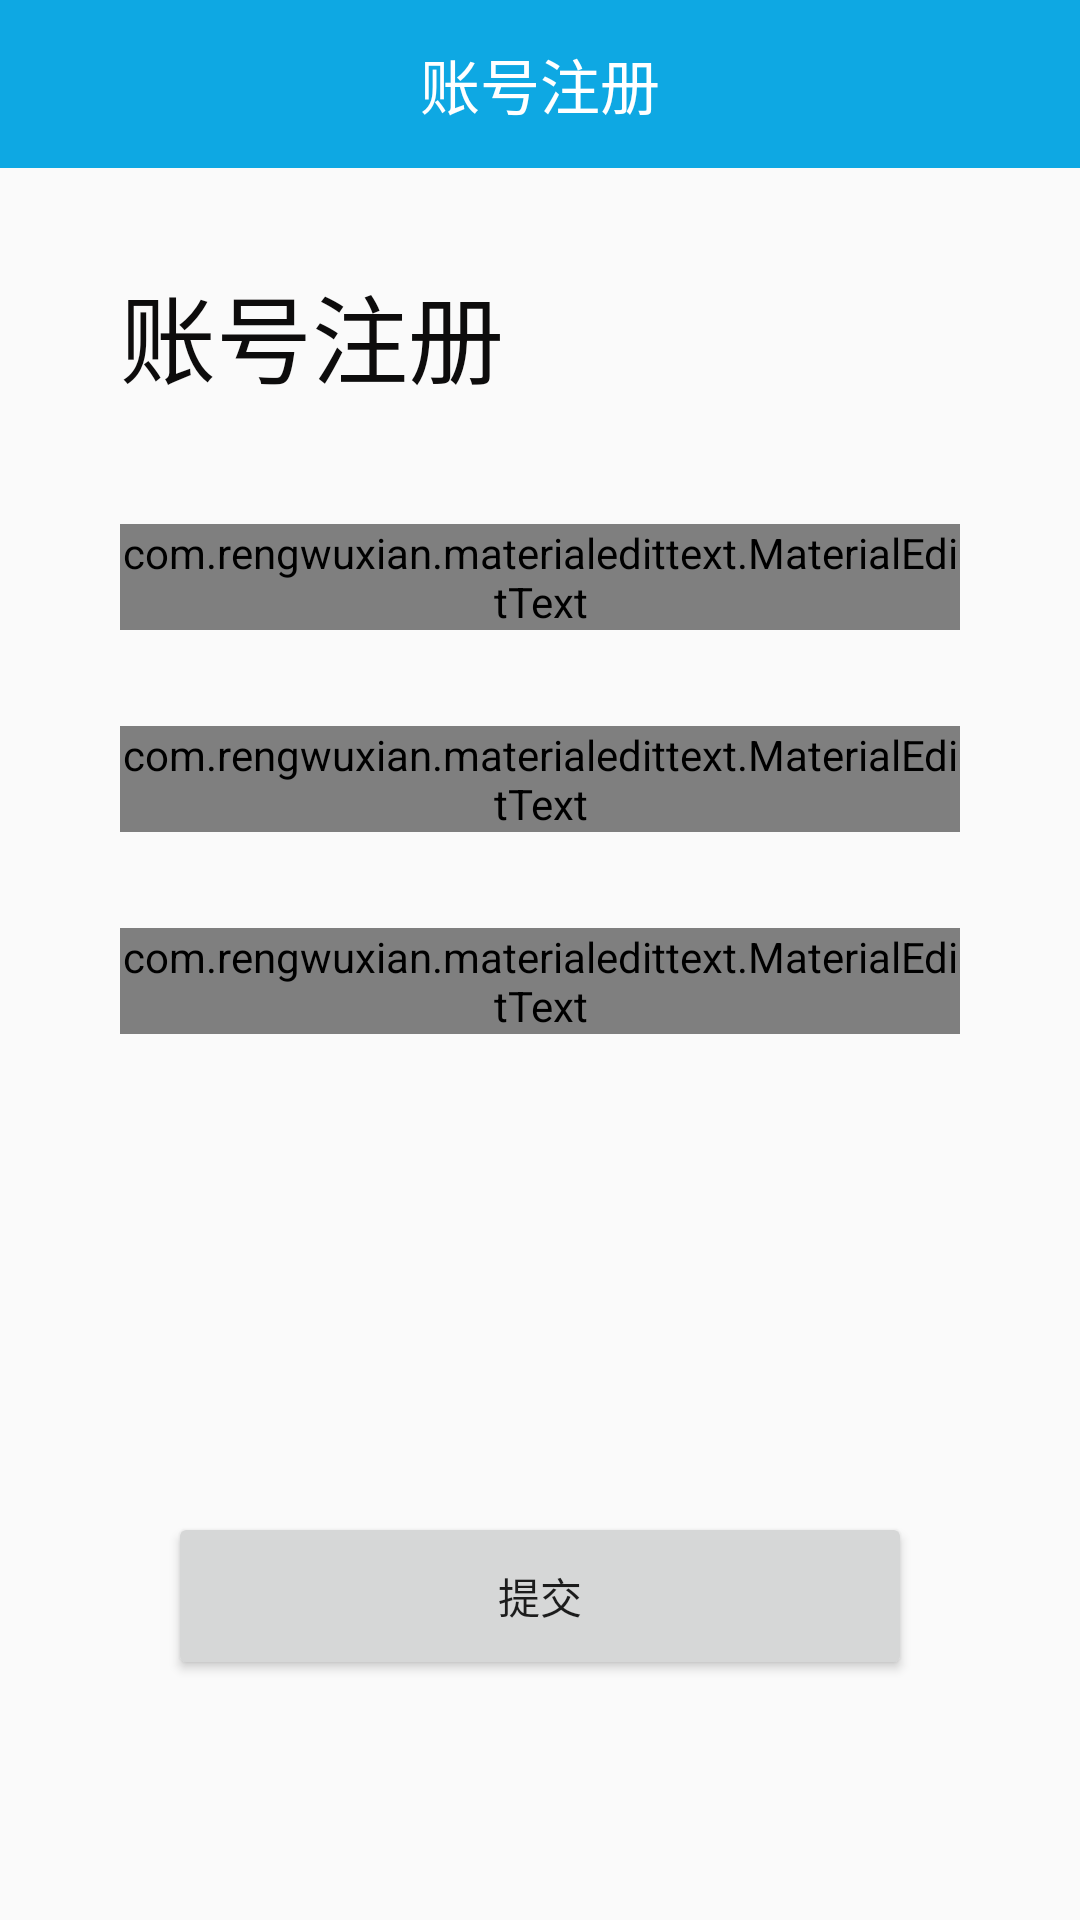

This screen was rendered from an Android layout file. Write that file and the resources it references.
<!-- AndroidManifest.xml: application theme AppTheme -->
<!-- res/layout/signin_layout.xml -->
<?xml version="1.0" encoding="utf-8"?>
<android.support.constraint.ConstraintLayout xmlns:android="http://schemas.android.com/apk/res/android"
	xmlns:app="http://schemas.android.com/apk/res-auto"
	xmlns:tools="http://schemas.android.com/tools"
	android:id="@+id/constraint_signin"
	android:layout_width="match_parent"
	android:layout_height="match_parent"
	>
	
	<android.support.constraint.ConstraintLayout
		android:id="@+id/toolbar_signin"
		android:orientation="vertical"
		android:layout_width="match_parent"
		android:layout_height="?attr/actionBarSize"
		android:background="@color/colorPrimary"
		>
		
		<TextView
			android:id="@+id/btn_cancel_signin"
			android:layout_width="wrap_content"
			android:layout_height="wrap_content"
			android:layout_marginStart="16dp"
			android:layout_marginTop="8dp"
			android:layout_marginBottom="8dp"
			android:background="@drawable/btn_back_white"
			app:layout_constraintBottom_toBottomOf="parent"
			app:layout_constraintStart_toStartOf="parent"
			app:layout_constraintTop_toTopOf="parent" />
		
		<TextView
			android:id="@+id/textViewa"
			android:layout_width="match_parent"
			android:layout_height="wrap_content"
			android:layout_marginTop="8dp"
			android:layout_marginEnd="0dp"
			android:layout_marginBottom="8dp"
			android:gravity="center"
			android:text="@string/signin"
			android:textAlignment="center"
			android:textColor="@color/white"
			android:textSize="@dimen/title_size"
			app:layout_constraintBottom_toBottomOf="parent"
			app:layout_constraintEnd_toStartOf="parent"
			app:layout_constraintStart_toEndOf="parent"
			app:layout_constraintTop_toTopOf="parent" />
	
	</android.support.constraint.ConstraintLayout>
	
	<TextView
		android:id="@+id/text_signin"
		android:layout_width="wrap_content"
		android:layout_height="wrap_content"
		android:layout_marginStart="40dp"
		android:layout_marginTop="32dp"
		android:text="@string/signin"
		android:textColor="@color/text_black"
		android:textSize="32sp"
		app:layout_constraintStart_toStartOf="parent"
		app:layout_constraintTop_toBottomOf="@+id/toolbar_signin" />
	
	<com.rengwuxian.materialedittext.MaterialEditText
		android:id="@+id/met_phone_signin"
		android:layout_width="match_parent"
		android:layout_height="wrap_content"
		android:layout_marginStart="40dp"
		android:layout_marginTop="40dp"
		android:layout_marginEnd="40dp"
		android:hint="请输入手机号"
		android:maxLength="11"
		android:maxLines="1"
		android:inputType="phone"
		app:layout_constraintEnd_toEndOf="parent"
		app:layout_constraintStart_toStartOf="parent"
		app:layout_constraintTop_toBottomOf="@+id/text_signin" />
	
	<com.rengwuxian.materialedittext.MaterialEditText
		android:id="@+id/met_name_signin"
		android:layout_width="0dp"
		android:layout_height="wrap_content"
		android:layout_marginTop="32dp"
		android:hint="请输入昵称"
		android:maxLines="1"
		android:maxLength="15"
		app:layout_constraintEnd_toEndOf="@+id/met_phone_signin"
		app:layout_constraintStart_toStartOf="@+id/met_phone_signin"
		app:layout_constraintTop_toBottomOf="@+id/met_phone_signin" />
	
	<com.rengwuxian.materialedittext.MaterialEditText
		android:id="@+id/met_password_signin"
		android:layout_width="0dp"
		android:layout_height="wrap_content"
		android:layout_marginTop="32dp"
		android:hint="请输入密码"
		android:maxLines="1"
		android:maxLength="15"
		android:inputType="textPassword"
		app:layout_constraintEnd_toEndOf="@+id/met_name_signin"
		app:layout_constraintStart_toStartOf="@+id/met_name_signin"
		app:layout_constraintTop_toBottomOf="@+id/met_name_signin" />
	
	<Button
		android:id="@+id/button_submit_signin"
		android:layout_width="0dp"
		android:layout_height="56dp"
		android:layout_marginStart="56dp"
		android:layout_marginEnd="56dp"
		android:layout_marginBottom="80dp"
		android:text="提交"
		app:layout_constraintBottom_toBottomOf="parent"
		app:layout_constraintEnd_toEndOf="parent"
		app:layout_constraintStart_toStartOf="parent" />

</android.support.constraint.ConstraintLayout>
<!-- resources referenced by this layout -->
<resources>
  <color name="colorPrimary">#0ea8e3</color>
  <color name="text_black">#0d0c0c</color>
  <color name="white">#ffffff</color>
  <dimen name="title_size">20sp</dimen>
  <string name="signin">账号注册</string>
  <style name="AppTheme" parent="Theme.AppCompat.Light.NoActionBar">
          
          <item name="colorPrimary">@color/colorPrimary</item>
          <item name="colorPrimaryDark">@color/colorPrimaryDark</item>
          <item name="colorAccent">@color/colorAccent</item>
      </style>
  <color name="colorPrimaryDark">#0e8fc1</color>
  <color name="colorAccent">#0ea8e3</color>
</resources>
